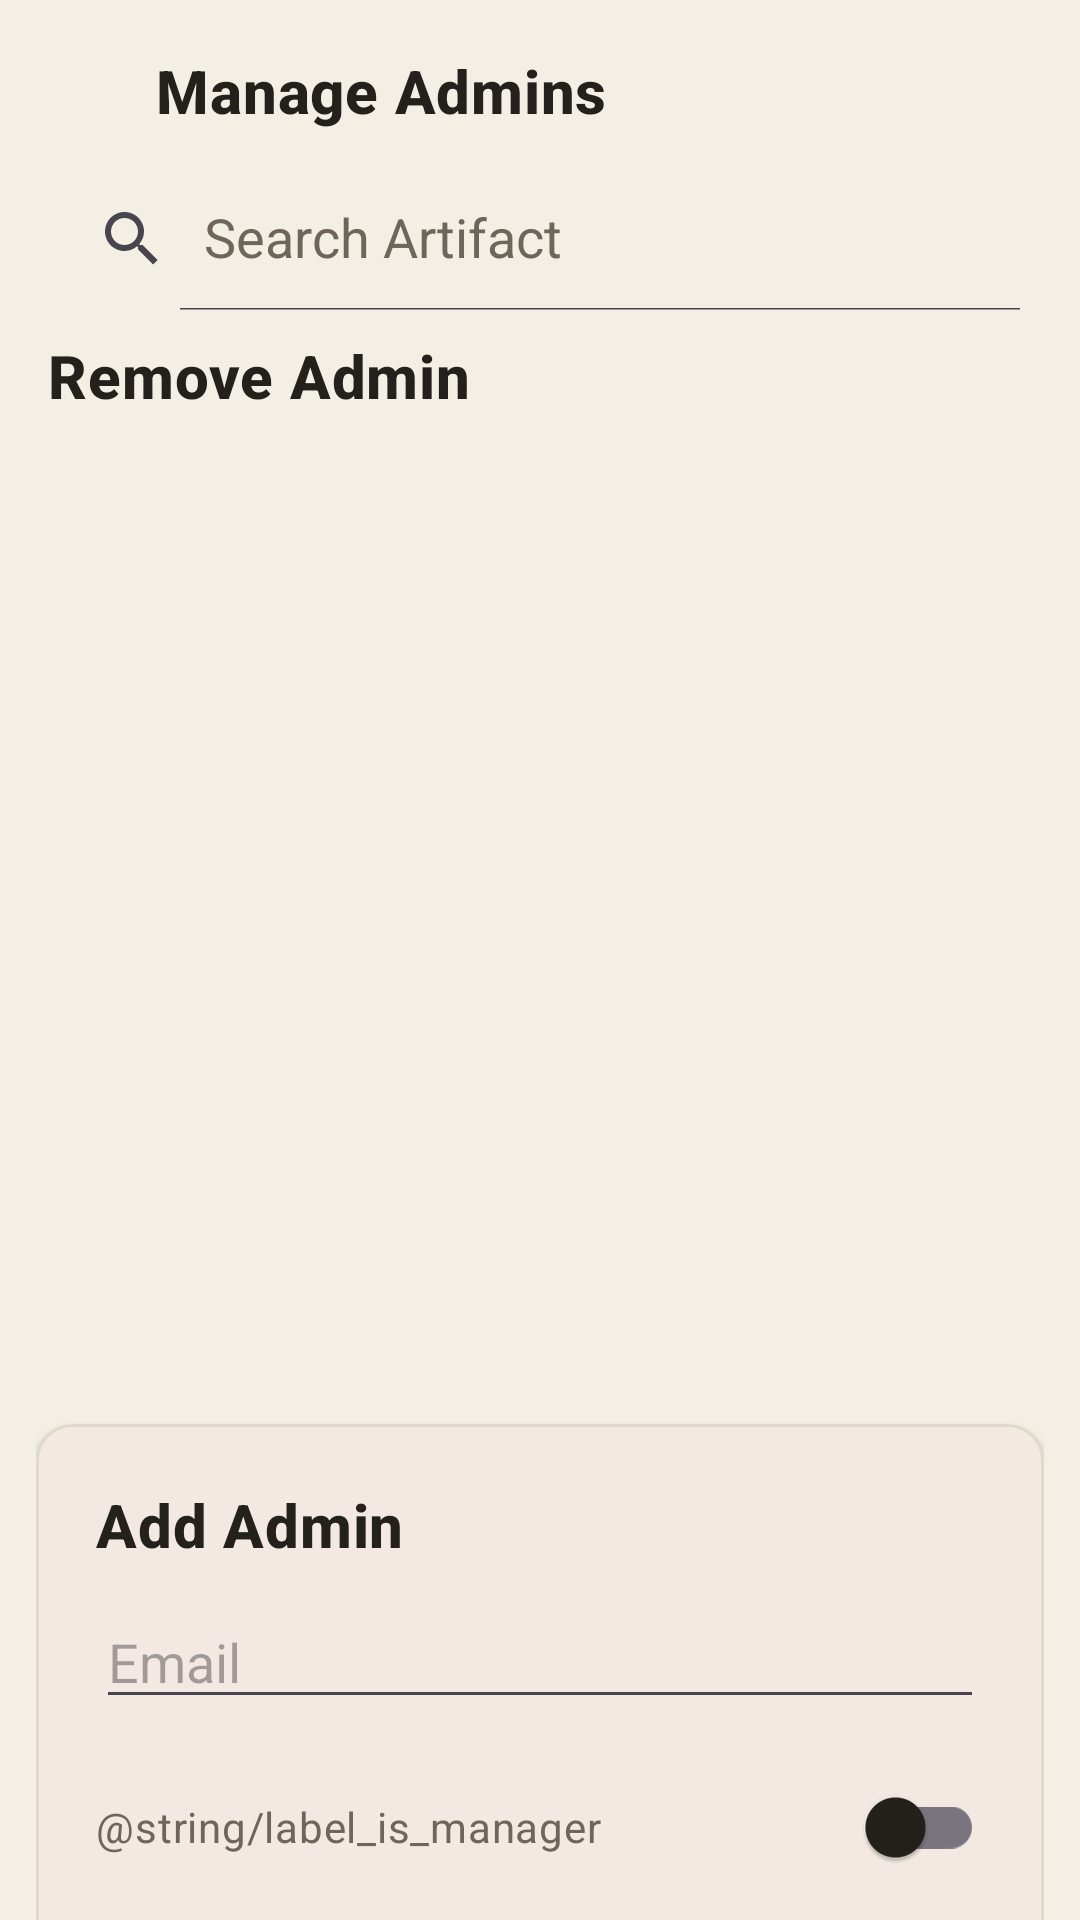

Reconstruct the res/layout file that produces this screen, plus the resources it refers to.
<!-- AndroidManifest.xml: application theme Theme.B07DemoSummer2024 -->
<!-- res/layout/activity_manage_admins.xml -->
<?xml version="1.0" encoding="utf-8"?>
<androidx.constraintlayout.widget.ConstraintLayout xmlns:android="http://schemas.android.com/apk/res/android" xmlns:app="http://schemas.android.com/apk/res-auto"
    xmlns:tools="http://schemas.android.com/tools"
    android:id="@+id/manageRoot"
    android:layout_width="match_parent"
    android:layout_height="match_parent"
    tools:context=".ManageAdminsActivity">

    <ImageButton
        android:id="@+id/buttonBackManageAdmin"
        android:layout_width="44dp"
        android:layout_height="44dp"
        android:layout_marginStart="4dp"
        android:layout_marginTop="8dp"
        android:background="?attr/selectableItemBackgroundBorderless"
        android:contentDescription="@string/back"
        android:padding="10dp"
        android:src="@drawable/ic_back"
        app:tint="@color/ink"
        app:layout_constraintStart_toStartOf="parent"
        app:layout_constraintTop_toTopOf="parent" />

    <TextView
        android:id="@+id/textPageTitle"
        style="@style/TextAppearance.TAAM.Title"
        android:layout_width="0dp"
        android:layout_height="wrap_content"
        android:layout_marginStart="4dp"
        android:layout_marginEnd="12dp"
        android:text="@string/manage_admins_title"
        app:layout_constraintBottom_toBottomOf="@id/buttonBackManageAdmin"
        app:layout_constraintEnd_toEndOf="parent"
        app:layout_constraintStart_toEndOf="@id/buttonBackManageAdmin"
        app:layout_constraintTop_toTopOf="@id/buttonBackManageAdmin" />

    <androidx.appcompat.widget.SearchView
        android:id="@+id/searchManage"
        android:theme="@style/ThemeOverlay.TAAM.SearchView"
        android:layout_width="0dp"
        android:layout_height="wrap_content"
        android:layout_marginStart="12dp"
        android:layout_marginTop="12dp"
        android:layout_marginEnd="12dp"
        app:iconifiedByDefault="false"
        app:queryHint="@string/search_hint"
        app:layout_constraintStart_toStartOf="parent"
        app:layout_constraintEnd_toEndOf="parent"
        app:layout_constraintTop_toBottomOf="@id/textPageTitle" />

    <androidx.core.widget.NestedScrollView
        android:id="@+id/manageScroll"
        android:layout_width="0dp"
        android:layout_height="0dp"
        android:layout_marginTop="4dp"
        android:clipToPadding="false"
        android:paddingStart="12dp"
        android:paddingEnd="12dp"
        android:paddingBottom="16dp"
        app:layout_constraintBottom_toBottomOf="parent"
        app:layout_constraintEnd_toEndOf="parent"
        app:layout_constraintStart_toStartOf="parent"
        app:layout_constraintTop_toBottomOf="@id/searchManage">

        <LinearLayout
            android:layout_width="match_parent"
            android:layout_height="wrap_content"
            android:orientation="vertical">

            <TextView
                style="@style/TextAppearance.TAAM.Title"
                android:layout_width="wrap_content"
                android:layout_height="wrap_content"
                android:layout_marginStart="4dp"
                android:layout_marginTop="4dp"
                android:text="@string/section_remove_admin" />

            <FrameLayout
                android:layout_width="match_parent"
                android:layout_height="match_parent"
                android:layout_marginTop="8dp">

                <TextView
                    android:id="@+id/textNoMatches"
                    style="@style/TextAppearance.TAAM.Secondary"
                    android:layout_width="match_parent"
                    android:layout_height="wrap_content"
                    android:gravity="center"
                    android:layout_gravity="center"
                    android:paddingHorizontal="32dp"
                    android:text="@string/empty_no_admins"
                    android:visibility="gone" />

                <androidx.recyclerview.widget.RecyclerView
                    android:id="@+id/recyclerManage"
                    android:layout_width="match_parent"
                    android:layout_height="300dp"
                    android:layout_marginTop="8dp"
                    android:nestedScrollingEnabled="true"
                    tools:listitem="@layout/row_manage_admin" />

            </FrameLayout>

            <com.google.android.material.card.MaterialCardView
                android:id="@+id/cardAddForm"
                style="@style/Widget.TAAM.Card.Artifact"
                android:layout_width="match_parent"
                android:layout_height="wrap_content"
                android:layout_marginTop="20dp">

                <androidx.constraintlayout.widget.ConstraintLayout
                    android:layout_width="match_parent"
                    android:layout_height="wrap_content"
                    android:padding="8dp">

                    <TextView
                        android:id="@+id/textFormTitle"
                        style="@style/TextAppearance.TAAM.Title"
                        android:layout_width="wrap_content"
                        android:layout_height="wrap_content"
                        android:text="@string/section_add_admin"
                        app:layout_constraintStart_toStartOf="parent"
                        app:layout_constraintTop_toTopOf="parent" />

                    <ImageButton
                        android:id="@+id/buttonCancelEdit"
                        android:layout_width="40dp"
                        android:layout_height="40dp"
                        android:background="?attr/selectableItemBackgroundBorderless"
                        android:contentDescription="@string/back"
                        android:padding="8dp"
                        android:src="@android:drawable/ic_menu_close_clear_cancel"
                        android:visibility="gone"
                        app:layout_constraintEnd_toEndOf="parent"
                        app:layout_constraintTop_toTopOf="parent"
                        app:tint="@color/muted_taupe"
                        tools:visibility="visible" />

                    <EditText
                        android:id="@+id/editEmail"
                        android:layout_width="match_parent"
                        android:layout_height="wrap_content"
                        android:layout_marginTop="10dp"
                        android:hint="@string/hint_email"
                        android:inputType="textEmailAddress"
                        android:maxLines="1"
                        app:layout_constraintStart_toStartOf="parent"
                        app:layout_constraintTop_toBottomOf="@id/textFormTitle" />

                    <androidx.appcompat.widget.SwitchCompat
                        android:id="@+id/switchIsManager"
                        android:layout_width="match_parent"
                        android:layout_height="wrap_content"
                        android:layout_marginTop="12dp"
                        android:text="@string/label_is_manager"
                        style="@style/TextAppearance.TAAM.Secondary"
                        app:layout_constraintEnd_toEndOf="parent"
                        app:layout_constraintStart_toStartOf="parent"
                        app:layout_constraintTop_toBottomOf="@id/editEmail" />

                    <Button
                        android:id="@+id/buttonSubmitArtifact"
                        style="@style/Widget.TAAM.Button.Primary"
                        android:layout_width="match_parent"
                        android:layout_height="wrap_content"
                        android:layout_marginTop="16dp"
                        android:text="@string/action_add_admin"
                        app:layout_constraintEnd_toEndOf="parent"
                        app:layout_constraintStart_toStartOf="parent"
                        app:layout_constraintTop_toBottomOf="@id/switchIsManager" />
                </androidx.constraintlayout.widget.ConstraintLayout>
            </com.google.android.material.card.MaterialCardView>
        </LinearLayout>
    </androidx.core.widget.NestedScrollView>
</androidx.constraintlayout.widget.ConstraintLayout>
<!-- res/layout/row_manage_admin.xml (included above) -->
<?xml version="1.0" encoding="utf-8"?>
<androidx.constraintlayout.widget.ConstraintLayout xmlns:android="http://schemas.android.com/apk/res/android" xmlns:app="http://schemas.android.com/apk/res-auto"
    xmlns:tools="http://schemas.android.com/tools"
    style="@style/Widget.TAAM.Card.Artifact"
    android:layout_width="match_parent"
    android:layout_height="wrap_content"
    android:layout_marginStart="4dp"
    android:layout_marginTop="4dp"
    android:layout_marginEnd="4dp"
    android:layout_marginBottom="4dp">

    <LinearLayout
        android:layout_width="match_parent"
        android:layout_height="wrap_content"
        android:gravity="center_vertical"
        android:orientation="horizontal"
        tools:ignore="MissingConstraints">

        <LinearLayout
            android:layout_width="0dp"
            android:layout_height="wrap_content"
            android:layout_weight="1"
            android:orientation="vertical">

            <TextView
                android:id="@+id/textRowName"
                style="@style/TextAppearance.TAAM.Title"
                android:layout_width="match_parent"
                android:layout_height="wrap_content"
                android:ellipsize="end"
                android:maxLines="1"
                android:textSize="16sp"
                android:text="Admin Name" />

            <TextView
                android:id="@+id/textRowEmail"
                style="@style/TextAppearance.TAAM.Label"
                android:layout_width="wrap_content"
                android:layout_height="wrap_content"
                android:text="Email Address" />

            <TextView
                android:id="@+id/textRowAdminType"
                style="@style/TextAppearance.TAAM.Secondary"
                android:layout_width="match_parent"
                android:layout_height="wrap_content"
                android:ellipsize="end"
                android:maxLines="1"
                android:text="Admin or Manager" />


        </LinearLayout>

        <ImageButton
            android:id="@+id/buttonRowEdit"
            android:layout_width="44dp"
            android:layout_height="44dp"
            android:background="?attr/selectableItemBackgroundBorderless"
            android:contentDescription="@string/action_edit"
            android:padding="10dp"
            android:src="@drawable/ic_edit"
            app:tint="@color/jade" />

        <ImageButton
            android:id="@+id/buttonRowRemove"
            android:layout_width="44dp"
            android:layout_height="44dp"
            android:background="?attr/selectableItemBackgroundBorderless"
            android:contentDescription="@string/action_delete"
            android:padding="10dp"
            android:src="@drawable/ic_delete"
            app:tint="@color/cinnabar" />
    </LinearLayout></androidx.constraintlayout.widget.ConstraintLayout>
<!-- resources referenced by this layout -->
<resources>
  <color name="cinnabar">#9E2B25</color>
  <color name="ink">#24211C</color>
  <color name="jade">#3E6B5A</color>
  <color name="muted_taupe">#6E665A</color>
  <string name="action_add_admin">Add Admin</string>
  <string name="action_delete">Delete artifact</string>
  <string name="action_edit">Edit artifact</string>
  <string name="back">Back</string>
  <string name="empty_no_admins">No Admins Found</string>
  <string name="hint_email">Email</string>
  <string name="manage_admins_title">Manage Admins</string>
  <string name="search_hint">Search Artifact</string>
  <string name="section_add_admin">Add Admin</string>
  <string name="section_remove_admin">Remove Admin</string>
  <style name="TextAppearance.TAAM.Label" parent="TextAppearance.MaterialComponents.Subtitle2">
          <item name="android:textColor">@color/muted_taupe</item>
      </style>
  <style name="TextAppearance.TAAM.Secondary" parent="TextAppearance.MaterialComponents.Body2">
          <item name="android:textColor">@color/muted_taupe</item>
      </style>
  <style name="TextAppearance.TAAM.Title" parent="TextAppearance.MaterialComponents.Headline6">
          <item name="android:textColor">@color/ink</item>
          <item name="android:textStyle">bold</item>
      </style>
  <style name="ThemeOverlay.TAAM.SearchView" parent="">
          <item name="android:editTextColor">@color/ink</item>
          <item name="android:textColorHint">@color/muted_taupe</item>
      </style>
  <style name="Widget.TAAM.Button.Primary" parent="Widget.MaterialComponents.Button">
          <item name="backgroundTint">@color/cinnabar</item>
          <item name="android:textColor">@color/white</item>
          <item name="cornerRadius">8dp</item>
          <item name="android:textAllCaps">false</item>
          <item name="android:paddingStart">24dp</item>
          <item name="android:paddingEnd">24dp</item>
      </style>
  <style name="Widget.TAAM.Card.Artifact" parent="Widget.MaterialComponents.CardView">
          <item name="cardBackgroundColor">@color/silk</item>
          <item name="cardCornerRadius">12dp</item>
          <item name="cardElevation">2dp</item>
          <item name="contentPadding">12dp</item>
          <item name="strokeColor">@color/border_tan</item>
          <item name="strokeWidth">1dp</item>
      </style>
  <style name="Theme.B07DemoSummer2024" parent="Base.Theme.B07DemoSummer2024" />
  <color name="white">#FFFFFF</color>
  <color name="silk">#FBF8F1</color>
  <color name="border_tan">#E0D8C8</color>
  <style name="Base.Theme.B07DemoSummer2024" parent="Theme.Material3.DayNight.NoActionBar">
          
          
          <item name="colorPrimary">@color/cinnabar</item>
          <item name="colorPrimaryVariant">@color/cinnabar_dark</item>
          <item name="colorOnPrimary">@color/white</item>
          <item name="colorSecondary">@color/antique_gold</item>
          <item name="colorOnSecondary">@color/ink</item>
          <item name="android:colorBackground">@color/parchment</item>
          <item name="colorSurface">@color/silk</item>
          <item name="colorOnSurface">@color/ink</item>
          <item name="colorOnBackground">@color/ink</item>
          <item name="colorSecondaryContainer">@color/cinnabar</item>
          <item name="colorOnSecondaryContainer">@color/white</item>
      </style>
  <color name="cinnabar_dark">#7A1F1B</color>
  <color name="antique_gold">#B08D4C</color>
  <color name="parchment">#F4EFE4</color>
</resources>
